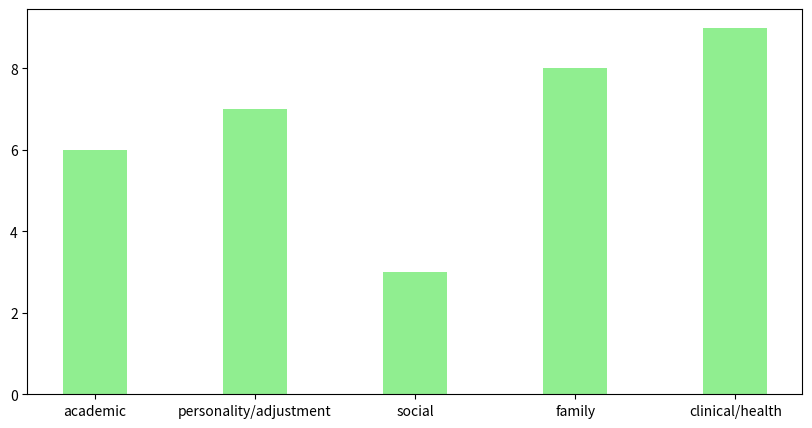

This chart was generated by the following Python code:
#taking the scores, normalize them and plot a bargraph
# check https://docs.google.com/document/d/1BKUZlRhjtckP8GE7OKepq_7KMr8xX5p483xrNK2SeeM/edit#
#this is a sample
import numpy as np
import matplotlib.pyplot as plt
 
  
# creating the dataset
data = {'academic':6, 'personality/adjustment':7, 'social':3,
        'family':8,'clinical/health':9}
courses = list(data.keys())
values = list(data.values())
  
fig = plt.figure(figsize = (10, 5))
 
# creating the bar plot
plt.bar(courses, values, color ='lightgreen',
        width = 0.4)
 
plt.savefig(r"C:\sudhira\project\new_image.jpg",bbox_inches='tight')
plt.show()